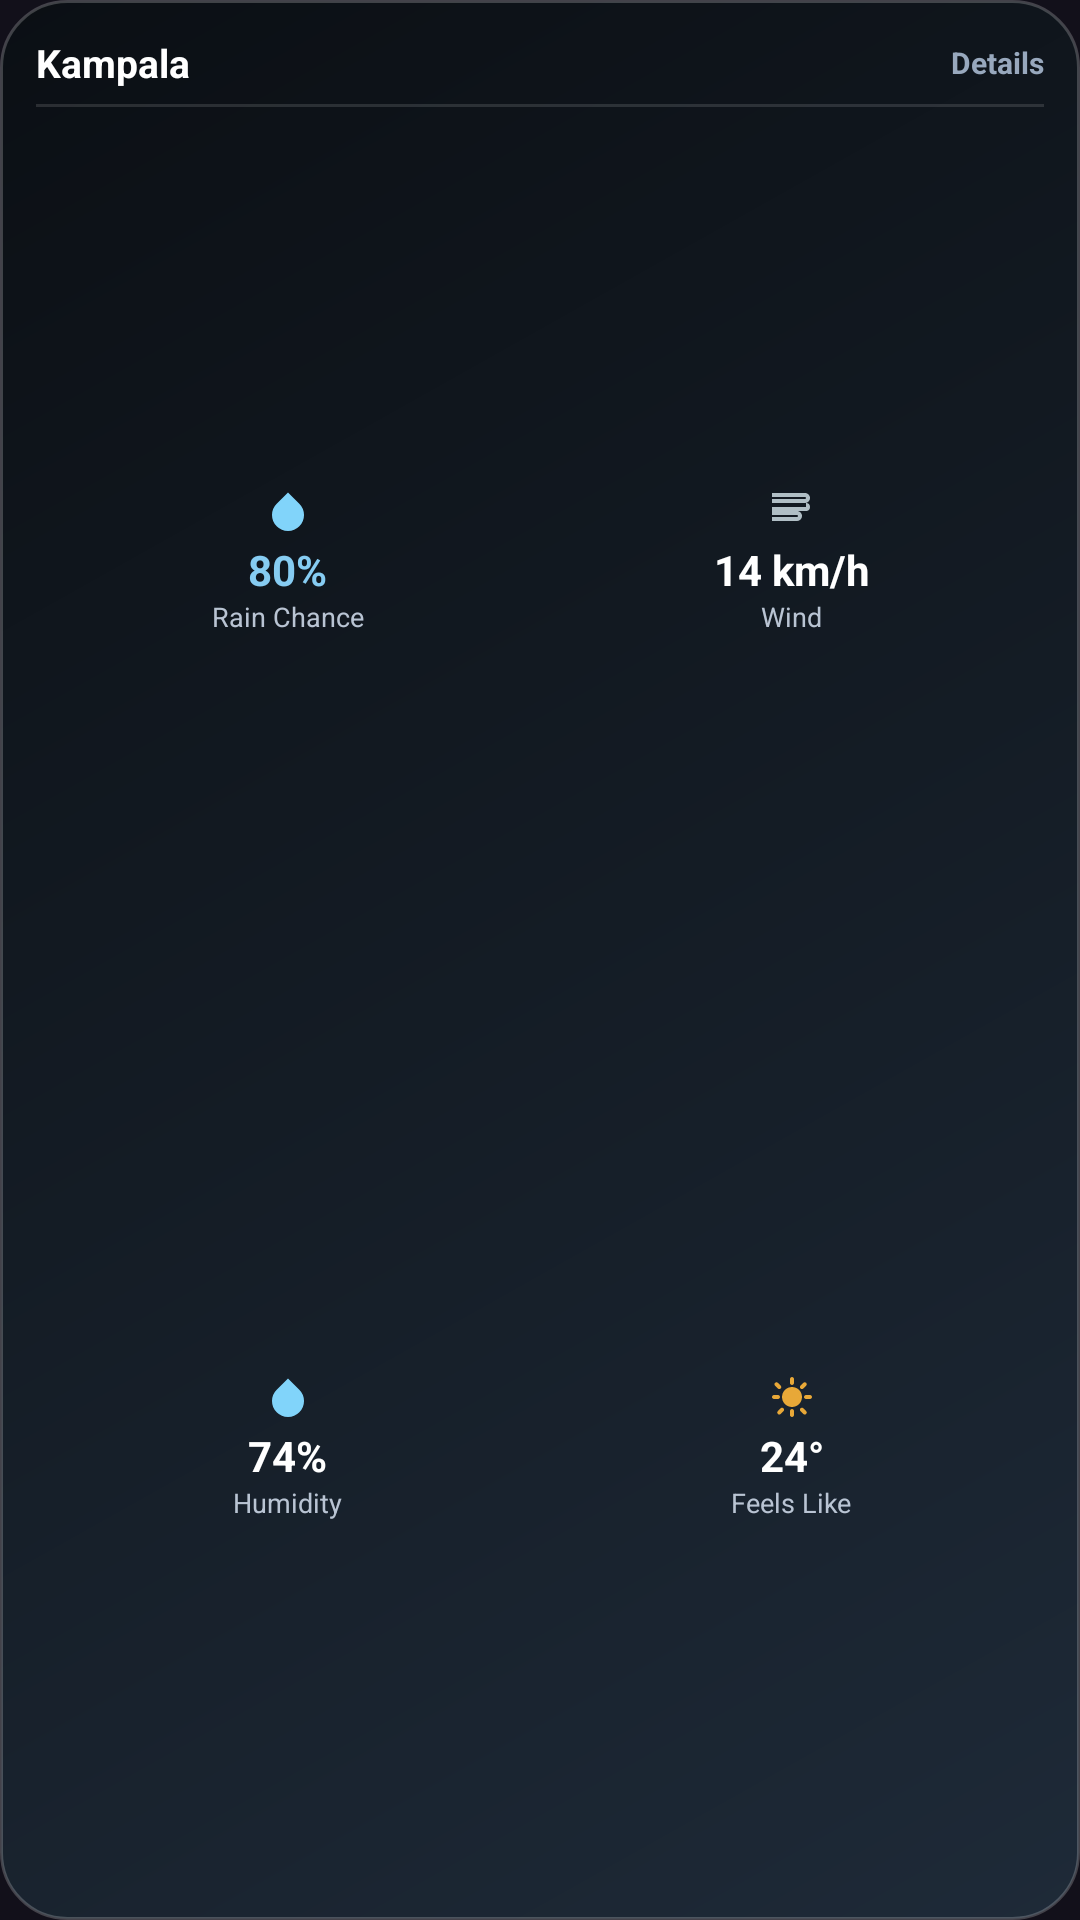

The Android layout XML behind this screen, and the referenced resources:
<!-- AndroidManifest.xml: application theme AppTheme -->
<!-- res/layout/widget_details.xml -->
<?xml version="1.0" encoding="utf-8"?>
<LinearLayout xmlns:android="http://schemas.android.com/apk/res/android"
    android:id="@+id/widget_details_root"
    android:layout_width="match_parent"
    android:layout_height="match_parent"
    android:background="@drawable/widget_background"
    android:gravity="center_vertical"
    android:orientation="vertical"
    android:padding="12dp">

    
    <LinearLayout
        android:layout_width="match_parent"
        android:layout_height="wrap_content"
        android:gravity="center_vertical"
        android:orientation="horizontal">

        <TextView
            android:id="@+id/widget_details_district"
            android:layout_width="0dp"
            android:layout_height="wrap_content"
            android:layout_weight="1"
            android:ellipsize="end"
            android:maxLines="1"
            android:text="Kampala"
            android:textColor="#FFFFFF"
            android:textSize="13sp"
            android:textStyle="bold" />

        <TextView
            android:layout_width="wrap_content"
            android:layout_height="wrap_content"
            android:text="Details"
            android:textColor="#98A8BD"
            android:textSize="10sp"
            android:textStyle="bold" />
    </LinearLayout>

    <ImageView
        android:layout_width="match_parent"
        android:layout_height="1dp"
        android:layout_marginTop="5dp"
        android:layout_marginBottom="6dp"
        android:background="#20FFFFFF"
        android:contentDescription="@null" />

    
    <LinearLayout
        android:layout_width="match_parent"
        android:layout_height="0dp"
        android:layout_weight="1"
        android:orientation="horizontal">

        
        <LinearLayout
            android:layout_width="0dp"
            android:layout_height="match_parent"
            android:layout_weight="1"
            android:gravity="center"
            android:orientation="vertical">
            <ImageView
                android:layout_width="16dp"
                android:layout_height="16dp"
                android:src="@drawable/ic_weather_drop" />
            <TextView
                android:id="@+id/widget_details_rain"
                android:layout_width="wrap_content"
                android:layout_height="wrap_content"
                android:layout_marginTop="2dp"
                android:text="80%"
                android:textColor="#86CCF2"
                android:textSize="14sp"
                android:textStyle="bold" />
            <TextView
                android:layout_width="wrap_content"
                android:layout_height="wrap_content"
                android:text="Rain Chance"
                android:textColor="#B9C4D3"
                android:textSize="9sp" />
        </LinearLayout>

        
        <LinearLayout
            android:layout_width="0dp"
            android:layout_height="match_parent"
            android:layout_weight="1"
            android:gravity="center"
            android:orientation="vertical">
            <ImageView
                android:layout_width="16dp"
                android:layout_height="16dp"
                android:src="@drawable/ic_weather_wind" />
            <TextView
                android:id="@+id/widget_details_wind"
                android:layout_width="wrap_content"
                android:layout_height="wrap_content"
                android:layout_marginTop="2dp"
                android:text="14 km/h"
                android:textColor="#FFFFFF"
                android:textSize="14sp"
                android:textStyle="bold" />
            <TextView
                android:layout_width="wrap_content"
                android:layout_height="wrap_content"
                android:text="Wind"
                android:textColor="#B9C4D3"
                android:textSize="9sp" />
        </LinearLayout>
    </LinearLayout>

    <LinearLayout
        android:layout_width="match_parent"
        android:layout_height="0dp"
        android:layout_weight="1"
        android:layout_marginTop="4dp"
        android:orientation="horizontal">

        
        <LinearLayout
            android:layout_width="0dp"
            android:layout_height="match_parent"
            android:layout_weight="1"
            android:gravity="center"
            android:orientation="vertical">
            <ImageView
                android:layout_width="16dp"
                android:layout_height="16dp"
                android:src="@drawable/ic_weather_drop" />
            <TextView
                android:id="@+id/widget_details_humidity"
                android:layout_width="wrap_content"
                android:layout_height="wrap_content"
                android:layout_marginTop="2dp"
                android:text="74%"
                android:textColor="#FFFFFF"
                android:textSize="14sp"
                android:textStyle="bold" />
            <TextView
                android:layout_width="wrap_content"
                android:layout_height="wrap_content"
                android:text="Humidity"
                android:textColor="#B9C4D3"
                android:textSize="9sp" />
        </LinearLayout>

        
        <LinearLayout
            android:layout_width="0dp"
            android:layout_height="match_parent"
            android:layout_weight="1"
            android:gravity="center"
            android:orientation="vertical">
            <ImageView
                android:layout_width="16dp"
                android:layout_height="16dp"
                android:src="@drawable/ic_weather_sun" />
            <TextView
                android:id="@+id/widget_details_feels"
                android:layout_width="wrap_content"
                android:layout_height="wrap_content"
                android:layout_marginTop="2dp"
                android:text="24°"
                android:textColor="#FFFFFF"
                android:textSize="14sp"
                android:textStyle="bold" />
            <TextView
                android:layout_width="wrap_content"
                android:layout_height="wrap_content"
                android:text="Feels Like"
                android:textColor="#B9C4D3"
                android:textSize="9sp" />
        </LinearLayout>
    </LinearLayout>
</LinearLayout>
<!-- resources referenced by this layout -->
<resources>
  <!-- drawable ic_weather_drop (drawable) -->
  <vector xmlns:android="http://schemas.android.com/apk/res/android"
      android:width="24dp"
      android:height="24dp"
      android:viewportWidth="24"
      android:viewportHeight="24">
      <path
          android:fillColor="#81D4FA"
          android:pathData="M12,2.69l5.66,5.66a8,8 0 1,1 -11.31,0z" />
  </vector>
  <!-- drawable ic_weather_sun (drawable) -->
  <vector xmlns:android="http://schemas.android.com/apk/res/android"
      android:width="24dp"
      android:height="24dp"
      android:viewportWidth="24"
      android:viewportHeight="24">
      
      <path
          android:fillColor="#E8A838"
          android:pathData="M12,7c-2.76,0 -5,2.24 -5,5s2.24,5 5,5 5,-2.24 5,-5 -2.24,-5 -5,-5z" />
      
      <path
          android:fillColor="#E8A838"
          android:pathData="M12,2c-0.55,0 -1,0.45 -1,1v2c0,0.55 0.45,1 1,1s1,-0.45 1,-1V3c0,-0.55 -0.45,-1 -1,-1zM12,18c-0.55,0 -1,0.45 -1,1v2c0,0.55 0.45,1 1,1s1,-0.45 1,-1v-2c0,-0.55 -0.45,-1 -1,-1zM4.93,4.93c-0.39,-0.39 -1.02,-0.39 -1.41,0s-0.39,1.02 0,1.41l1.41,1.41c0.39,0.39 1.02,0.39 1.41,0s0.39,-1.02 0,-1.41L4.93,4.93zM17.66,17.66c-0.39,-0.39 -1.02,-0.39 -1.41,0s-0.39,1.02 0,1.41l1.41,1.41c0.39,0.39 1.02,0.39 1.41,0s0.39,-1.02 0,-1.41l-1.41,-1.41zM2,12c0,-0.55 0.45,-1 1,-1h2c0.55,0 1,0.45 1,1s-0.45,1 -1,1H3c-0.55,0 -1,-0.45 -1,-1zM18,12c0,-0.55 0.45,-1 1,-1h2c0.55,0 1,0.45 1,1s-0.45,1 -1,1h-2c-0.55,0 -1,-0.45 -1,-1zM6.34,17.66l-1.41,1.41c-0.39,0.39 -0.39,1.02 0,1.41s1.02,0.39 1.41,0l1.41,-1.41c0.39,-0.39 0.39,-1.02 0,-1.41s-1.02,-0.39 -1.41,0zM19.07,4.93c-0.39,-0.39 -1.02,-0.39 -1.41,0l-1.41,1.41c-0.39,0.39 -0.39,1.02 0,1.41s1.02,0.39 1.41,0l1.41,-1.41c0.39,-0.39 0.39,-1.02 0,-1.41z" />
  </vector>
  <!-- drawable ic_weather_wind (drawable) -->
  <vector xmlns:android="http://schemas.android.com/apk/res/android"
      android:width="24dp"
      android:height="24dp"
      android:viewportWidth="24"
      android:viewportHeight="24">
      <path
          android:fillColor="#B0BEC5"
          android:pathData="M14.5,17a2.5,2.5 0 0,0 2.5,-2.5c0,-1.38 -1.12,-2.5 -2.5,-2.5H2v2h12.5a0.5,0.5 0 1,1 0,1H2v2h12.5zM18.5,8a2.5,2.5 0 0,0 2.5,-2.5c0,-1.38 -1.12,-2.5 -2.5,-2.5H2v2h16.5a0.5,0.5 0 1,1 0,1H2v2h16.5zM19,10H2v2h17a2,2 0 1,0 0,-4z" />
  </vector>
  <!-- drawable widget_background (drawable) -->
  <?xml version="1.0" encoding="utf-8"?>
  <layer-list xmlns:android="http://schemas.android.com/apk/res/android">
      <item>
          <shape android:shape="rectangle">
              <gradient
                  android:angle="135"
                  android:startColor="#1E2A38"
                  android:centerColor="#141C25"
                  android:endColor="#0B0F14" />
              <corners android:radius="22dp" />
              <stroke
                  android:width="1dp"
                  android:color="#35FFFFFF" />
          </shape>
      </item>
  </layer-list>
  <style name="AppTheme" parent="Theme.AppCompat.DayNight.NoActionBar">
          <item name="colorPrimary">@color/colorPrimary</item>
          <item name="colorPrimaryDark">@color/colorPrimaryDark</item>
          <item name="colorAccent">@color/colorAccent</item>
          <item name="android:windowBackground">#12101a</item>
          <item name="android:colorBackground">#12101a</item>
      </style>
  <color name="colorPrimary">#12101a</color>
  <color name="colorPrimaryDark">#12101a</color>
  <color name="colorAccent">#E8A838</color>
</resources>
